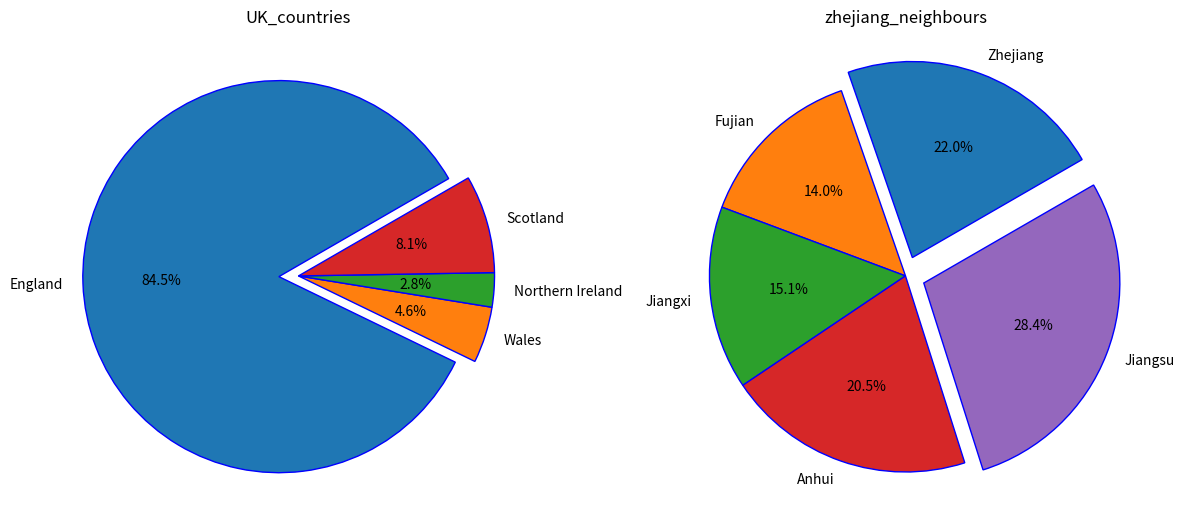

The script that saved this image:
# initialize data and labels
# prepare a figure contain 2 plots
# set each of them
# show




import matplotlib.pyplot as plt 

# intialize data
uk_countries=[57.11,3.13,1.91,5.45]
zj_neighbours=[65.77,41.88,45.28,61.27,85.15]

# initialize label
uk_countries_lables=['England','Wales','Northern Ireland','Scotland']
zj_neighbours_lables=['Zhejiang','Fujian','Jiangxi','Anhui','Jiangsu']

# output 2 lists
print(uk_countries,zj_neighbours)

# create a figure contains 2 plot
fig,(plt1,plt2)=plt.subplots(1,2,figsize=(12,6))

# set plot 1
plt1.pie(uk_countries,labels=uk_countries_lables,explode=[0.1,0,0,0],startangle=30,autopct='%1.1f%%',wedgeprops={'edgecolor':'blue','linewidth':1,'antialiased':True})
plt1.set_title('UK_countries')

# set plot 2
plt2.pie(zj_neighbours,labels=zj_neighbours_lables,explode=[0.1,0,0,0,0.1],startangle=30,autopct='%1.1f%%',wedgeprops={'edgecolor':'blue','linewidth':1,'antialiased':True})
plt2.set_title('zhejiang_neighbours')

#show
plt.tight_layout()
plt.show()